16-way image classification set "PlantVillage" from GitHub (sss41097/PlantVillage); label vocabulary: Potato___Early_blight, Potato___Late_blight, Potato___healthy, Rice__Bacterial leaf blight, Rice__Brown spot, Rice__Leaf smut, Tomato__Late_Blight, Tomato___Bacterial_spot, Tomato___Early_blight, Tomato___Late_blight, Tomato___Leaf_Mold, Tomato___Septoria_leaf_spot, Tomato___Spider_mites Two-spotted_spider_mite, Tomato___Target_Spot, Tomato___Tomato_mosaic_virus, Tomato___healthy.

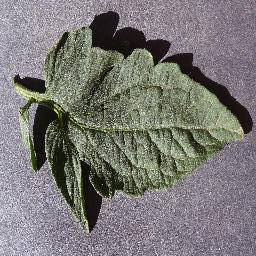
Label: Tomato___healthy

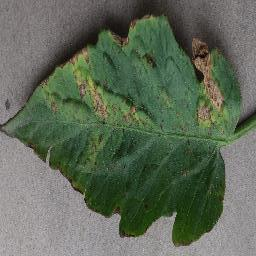
Label: Tomato___Bacterial_spot

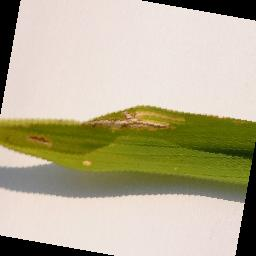
Label: Rice__Bacterial leaf blight

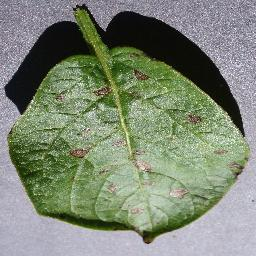
Label: Potato___Early_blight

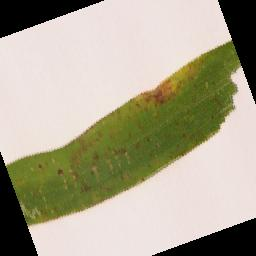
Label: Rice__Leaf smut

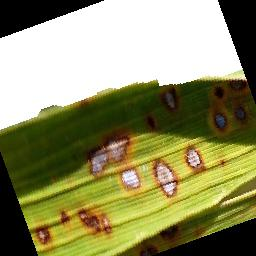
Label: Rice__Brown spot
